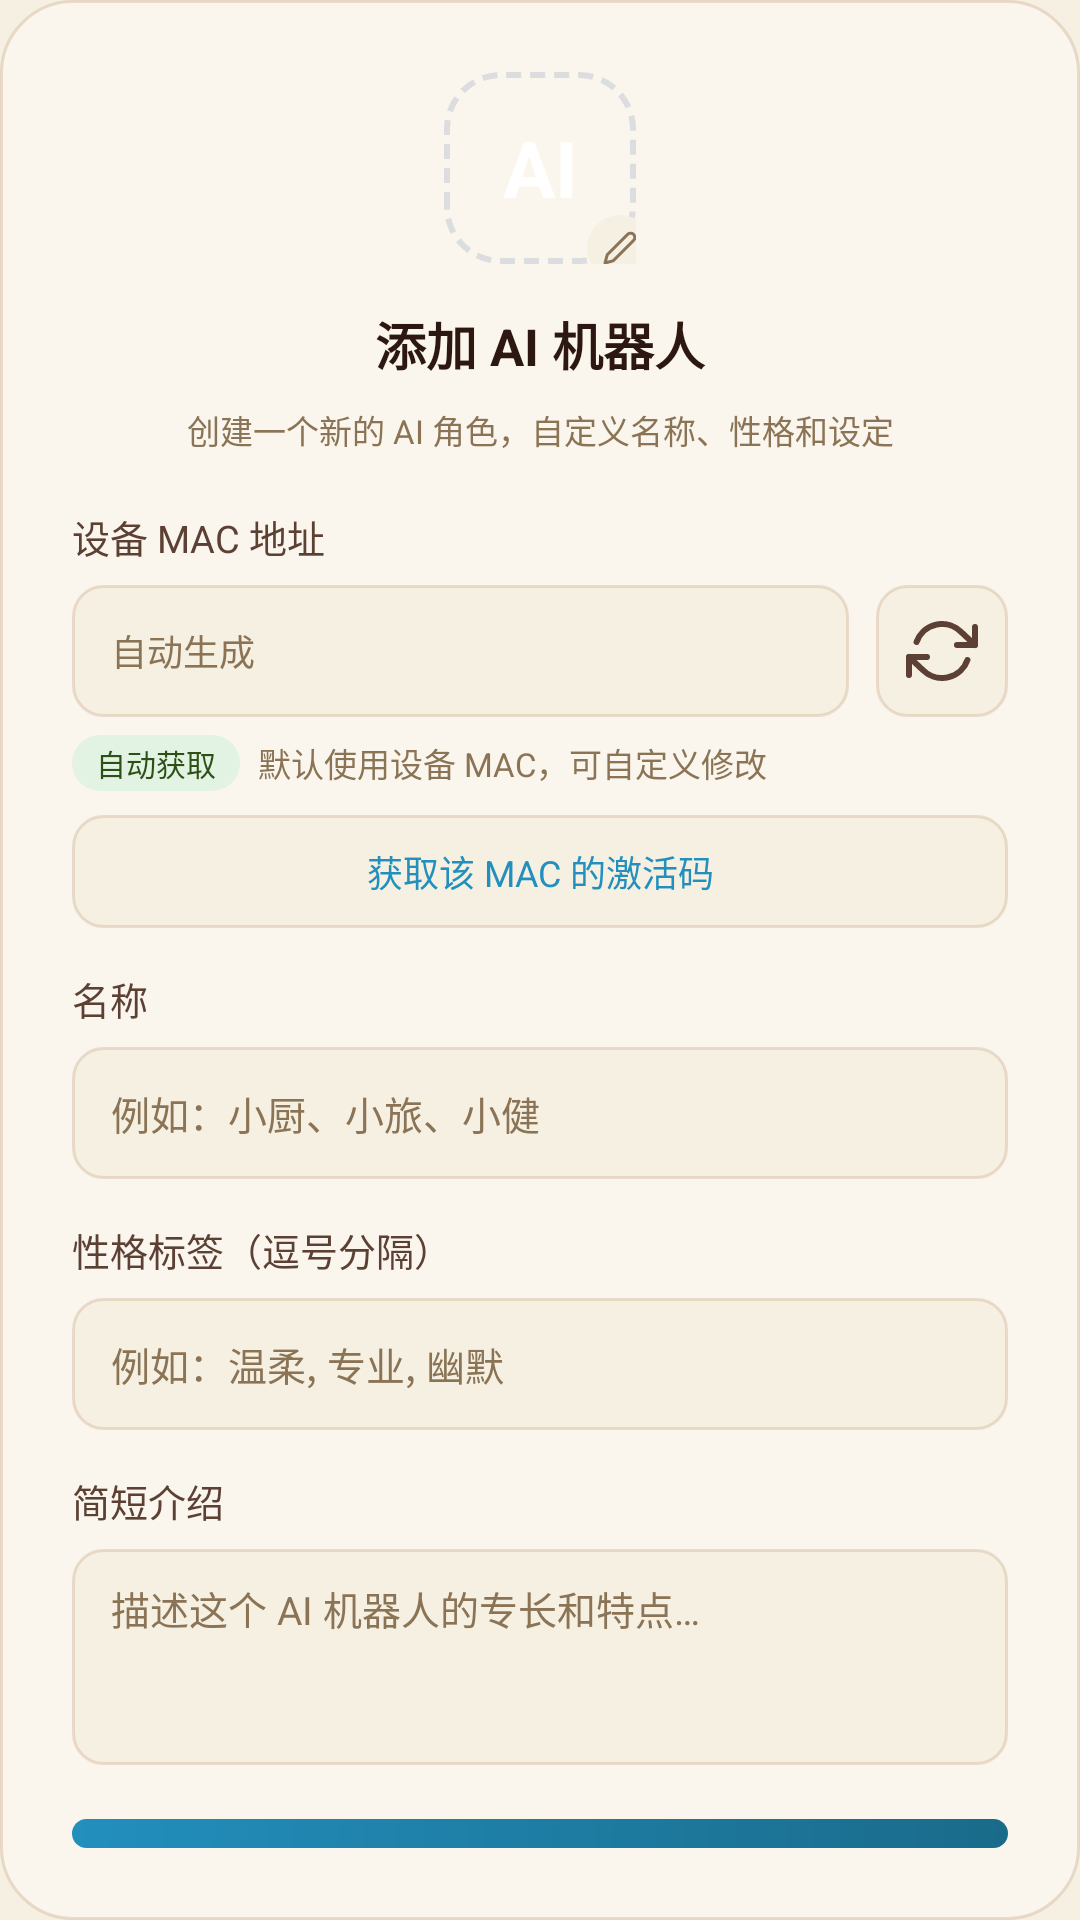

Produce the Android XML layout that renders to this screen, including the resource entries it uses.
<!-- AndroidManifest.xml: application theme Theme.HelloXiaoZhi -->
<!-- res/layout/modal_add_bot.xml -->
<?xml version="1.0" encoding="utf-8"?>
<LinearLayout xmlns:android="http://schemas.android.com/apk/res/android"
    android:layout_width="match_parent"
    android:layout_height="wrap_content"
    android:background="@drawable/bg_modal"
    android:orientation="vertical"
    android:padding="24dp">

    
    <FrameLayout
        android:id="@+id/modal_avatar_preview"
        android:layout_width="64dp"
        android:layout_height="64dp"
        android:layout_gravity="center_horizontal"
        android:background="@drawable/bg_dashed_avatar">

        <TextView
            android:id="@+id/avatar_preview_text"
            android:layout_width="match_parent"
            android:layout_height="match_parent"
            android:gravity="center"
            android:text="@string/add_bot_avatar_placeholder"
            android:textColor="@color/xz_text_on_primary"
            android:textSize="26sp"
            android:textStyle="bold" />

        <ImageView
            android:layout_width="22dp"
            android:layout_height="22dp"
            android:layout_gravity="bottom|end"
            android:layout_marginBottom="-6dp"
            android:layout_marginEnd="-6dp"
            android:background="@drawable/bg_icon_btn"
            android:padding="5dp"
            android:src="@drawable/ic_edit"
            android:tint="@color/xz_text_hint" />
    </FrameLayout>

    
    <LinearLayout
        android:id="@+id/avatar_popup"
        android:layout_width="match_parent"
        android:layout_height="wrap_content"
        android:layout_marginTop="14dp"
        android:background="@drawable/bg_card"
        android:orientation="vertical"
        android:padding="16dp"
        android:visibility="gone">

        <TextView
            style="@style/Xz.Text.Label"
            android:layout_width="match_parent"
            android:layout_height="wrap_content"
            android:layout_marginBottom="12dp"
            android:gravity="center"
            android:text="@string/add_bot_avatar_title" />

        <GridLayout
            android:id="@+id/avatar_popup_grid"
            android:layout_width="match_parent"
            android:layout_height="wrap_content"
            android:layout_gravity="center_horizontal"
            android:columnCount="4"
            android:rowCount="2" />
    </LinearLayout>

    <TextView
        style="@style/Xz.Text.ModalTitle"
        android:layout_width="match_parent"
        android:layout_height="wrap_content"
        android:layout_marginTop="14dp"
        android:gravity="center"
        android:text="@string/add_bot_title" />

    <TextView
        style="@style/Xz.Text.Hint"
        android:layout_width="match_parent"
        android:layout_height="wrap_content"
        android:layout_marginTop="8dp"
        android:gravity="center"
        android:text="@string/add_bot_desc" />

    
    <LinearLayout
        android:layout_width="match_parent"
        android:layout_height="wrap_content"
        android:layout_marginTop="18dp"
        android:orientation="vertical">

        
        <TextView
            style="@style/Xz.Text.Label"
            android:layout_width="wrap_content"
            android:layout_height="wrap_content"
            android:layout_marginBottom="7dp"
            android:text="@string/add_bot_mac_label" />

        <LinearLayout
            android:layout_width="match_parent"
            android:layout_height="wrap_content"
            android:orientation="horizontal">

            <EditText
                android:id="@+id/new_bot_mac"
                style="@style/Xz.Field"
                android:layout_width="0dp"
                android:layout_weight="1"
                android:hint="@string/add_bot_mac_hint"
                android:textSize="12sp" />

            <ImageButton
                android:id="@+id/btn_regen_mac"
                android:layout_width="44dp"
                android:layout_height="44dp"
                android:layout_marginStart="9dp"
                android:background="@drawable/bg_square_btn"
                android:contentDescription="@string/add_bot_mac_regen"
                android:src="@drawable/ic_refresh"
                android:tint="@color/xz_text_secondary" />
        </LinearLayout>

        <LinearLayout
            android:layout_width="match_parent"
            android:layout_height="wrap_content"
            android:layout_marginTop="6dp"
            android:gravity="center_vertical"
            android:orientation="horizontal">

            <TextView
                android:id="@+id/mac_source_tag"
                style="@style/Xz.Text.Pill"
                android:layout_width="wrap_content"
                android:layout_height="wrap_content"
                android:background="@drawable/bg_pill_success"
                android:text="@string/add_bot_mac_source_auto"
                android:textColor="@color/xz_success" />

            <TextView
                style="@style/Xz.Text.Hint"
                android:layout_width="wrap_content"
                android:layout_height="wrap_content"
                android:layout_marginStart="6dp"
                android:text="@string/add_bot_mac_note" />
        </LinearLayout>

        <TextView
            android:id="@+id/btn_get_mac_code"
            android:layout_width="match_parent"
            android:layout_height="wrap_content"
            android:layout_marginTop="8dp"
            android:background="@drawable/bg_square_btn"
            android:gravity="center"
            android:padding="10dp"
            android:text="@string/add_bot_get_code"
            android:textColor="@color/xz_primary"
            android:textSize="12sp" />

        
        <LinearLayout
            android:id="@+id/mac_activate_panel"
            android:layout_width="match_parent"
            android:layout_height="wrap_content"
            android:layout_marginTop="10dp"
            android:orientation="vertical"
            android:visibility="gone">

            <TextView
                android:id="@+id/mac_activate_code"
                style="@style/Xz.Text.MacCode"
                android:layout_width="match_parent"
                android:layout_height="wrap_content"
                android:background="@drawable/bg_code_box"
                android:padding="12dp"
                android:text="@string/add_bot_code_placeholder" />

            <TextView
                style="@style/Xz.Text.Hint"
                android:layout_width="match_parent"
                android:layout_height="wrap_content"
                android:layout_marginTop="8dp"
                android:gravity="center"
                android:text="@string/add_bot_code_hint" />
        </LinearLayout>

        
        <TextView
            style="@style/Xz.Text.Label"
            android:layout_width="wrap_content"
            android:layout_height="wrap_content"
            android:layout_marginTop="14dp"
            android:layout_marginBottom="7dp"
            android:text="@string/add_bot_name_label" />

        <EditText
            android:id="@+id/new_bot_name"
            style="@style/Xz.Field.Sans"
            android:hint="@string/add_bot_name_hint"
            android:maxLength="8" />

        
        <TextView
            style="@style/Xz.Text.Label"
            android:layout_width="wrap_content"
            android:layout_height="wrap_content"
            android:layout_marginTop="14dp"
            android:layout_marginBottom="7dp"
            android:text="@string/add_bot_tags_label" />

        <EditText
            android:id="@+id/new_bot_tags"
            style="@style/Xz.Field.Sans"
            android:hint="@string/add_bot_tags_hint" />

        
        <TextView
            style="@style/Xz.Text.Label"
            android:layout_width="wrap_content"
            android:layout_height="wrap_content"
            android:layout_marginTop="14dp"
            android:layout_marginBottom="7dp"
            android:text="@string/add_bot_desc_label" />

        <EditText
            android:id="@+id/new_bot_desc"
            style="@style/Xz.Field.Sans"
            android:layout_height="72dp"
            android:gravity="top"
            android:hint="@string/add_bot_desc_hint"
            android:maxLength="60"
            android:padding="10dp"
            android:singleLine="false" />
    </LinearLayout>

    
    <LinearLayout
        android:layout_width="match_parent"
        android:layout_height="wrap_content"
        android:layout_marginTop="18dp"
        android:orientation="vertical">

        <TextView
            android:id="@+id/btn_confirm_add"
            style="@style/Xz.Button.Primary"
            android:text="@string/add_bot_confirm" />

        <TextView
            android:id="@+id/btn_cancel_add"
            style="@style/Xz.Button.Ghost"
            android:layout_marginTop="10dp"
            android:text="@string/action_cancel" />
    </LinearLayout>
</LinearLayout>
<!-- resources referenced by this layout -->
<resources>
  <color name="xz_primary">#FF228FBD</color>
  <color name="xz_success">#FF2D5016</color>
  <color name="xz_text_hint">#FF8B7355</color>
  <color name="xz_text_on_primary">#FFFFFFFF</color>
  <color name="xz_text_secondary">#FF5C4033</color>
  <!-- drawable bg_icon_btn (drawable) -->
  <?xml version="1.0" encoding="utf-8"?>
  <shape xmlns:android="http://schemas.android.com/apk/res/android"
      android:shape="oval">
      <solid android:color="@color/xz_bg_input" />
  </shape>
  <!-- drawable bg_pill_success (drawable) -->
  <?xml version="1.0" encoding="utf-8"?>
  <shape xmlns:android="http://schemas.android.com/apk/res/android"
      android:shape="rectangle">
      <corners android:radius="@dimen/xz_radius_pill" />
      <solid android:color="#1F34D399" />
  </shape>
  <string name="action_cancel">取消</string>
  <string name="add_bot_avatar_placeholder">AI</string>
  <string name="add_bot_avatar_title">选择头像颜色</string>
  <string name="add_bot_code_hint">此 MAC 已在小智服务器登记\n请在小智控制台网页端输入此验证码完成绑定</string>
  <string name="add_bot_code_placeholder">------</string>
  <string name="add_bot_confirm">确认添加</string>
  <string name="add_bot_desc">创建一个新的 AI 角色，自定义名称、性格和设定</string>
  <string name="add_bot_desc_hint">描述这个 AI 机器人的专长和特点…</string>
  <string name="add_bot_desc_label">简短介绍</string>
  <string name="add_bot_get_code">获取该 MAC 的激活码</string>
  <string name="add_bot_mac_hint">自动生成</string>
  <string name="add_bot_mac_label">设备 MAC 地址</string>
  <string name="add_bot_mac_note">默认使用设备 MAC，可自定义修改</string>
  <string name="add_bot_mac_regen">重新生成 MAC 地址</string>
  <string name="add_bot_mac_source_auto">自动获取</string>
  <string name="add_bot_name_hint">例如：小厨、小旅、小健</string>
  <string name="add_bot_name_label">名称</string>
  <string name="add_bot_tags_hint">例如：温柔, 专业, 幽默</string>
  <string name="add_bot_tags_label">性格标签（逗号分隔）</string>
  <string name="add_bot_title">添加 AI 机器人</string>
  <style name="Xz.Field.Sans" parent="Xz.Field">
          <item name="android:fontFamily">sans-serif</item>
      </style>
  <style name="Xz.Text.Hint" parent="">
          <item name="android:textSize">11sp</item>
          <item name="android:textColor">@color/xz_text_hint</item>
          <item name="android:lineSpacingMultiplier">1.3</item>
      </style>
  <style name="Xz.Text.Label" parent="">
          <item name="android:textSize">12.5sp</item>
          <item name="android:textColor">@color/xz_text_secondary</item>
      </style>
  <style name="Xz.Text.ModalTitle" parent="">
          <item name="android:textSize">17sp</item>
          <item name="android:textStyle">bold</item>
          <item name="android:textColor">@color/xz_text_primary</item>
      </style>
  <dimen name="xz_radius_md">16dp</dimen>
  <color name="xz_bg_card">#FFFAF6ED</color>
  <dimen name="xz_stroke">1dp</dimen>
  <color name="xz_border_subtle">#268B4513</color>
  <color name="xz_bg_input">#FFF5F0E1</color>
  <dimen name="xz_radius_lg">24dp</dimen>
  <dimen name="xz_radius_pill">999dp</dimen>
  <dimen name="xz_radius_sm">10dp</dimen>
  <dimen name="xz_field_height">44dp</dimen>
  <color name="xz_text_primary">#FF2C1810</color>
  <!-- drawable bg_pill_neutral (drawable) -->
  <?xml version="1.0" encoding="utf-8"?>
  <shape xmlns:android="http://schemas.android.com/apk/res/android"
      android:shape="rectangle">
      <corners android:radius="@dimen/xz_radius_pill" />
      <solid android:color="@color/xz_border_subtle" />
  </shape>
  <color name="xz_grad_user_start">#FF228FBD</color>
  <color name="xz_accent_ai">#FF8B4513</color>
  <color name="xz_bg_deep">#FFF5F0E1</color>
  <color name="xz_bg_blur">#FDFAF3</color>
  <color name="xz_grad_user_end">#FF1A6B8A</color>
  <dimen name="xz_stroke_focus">2dp</dimen>
  <color name="xz_border_focus">#FF228FBD</color>
</resources>
